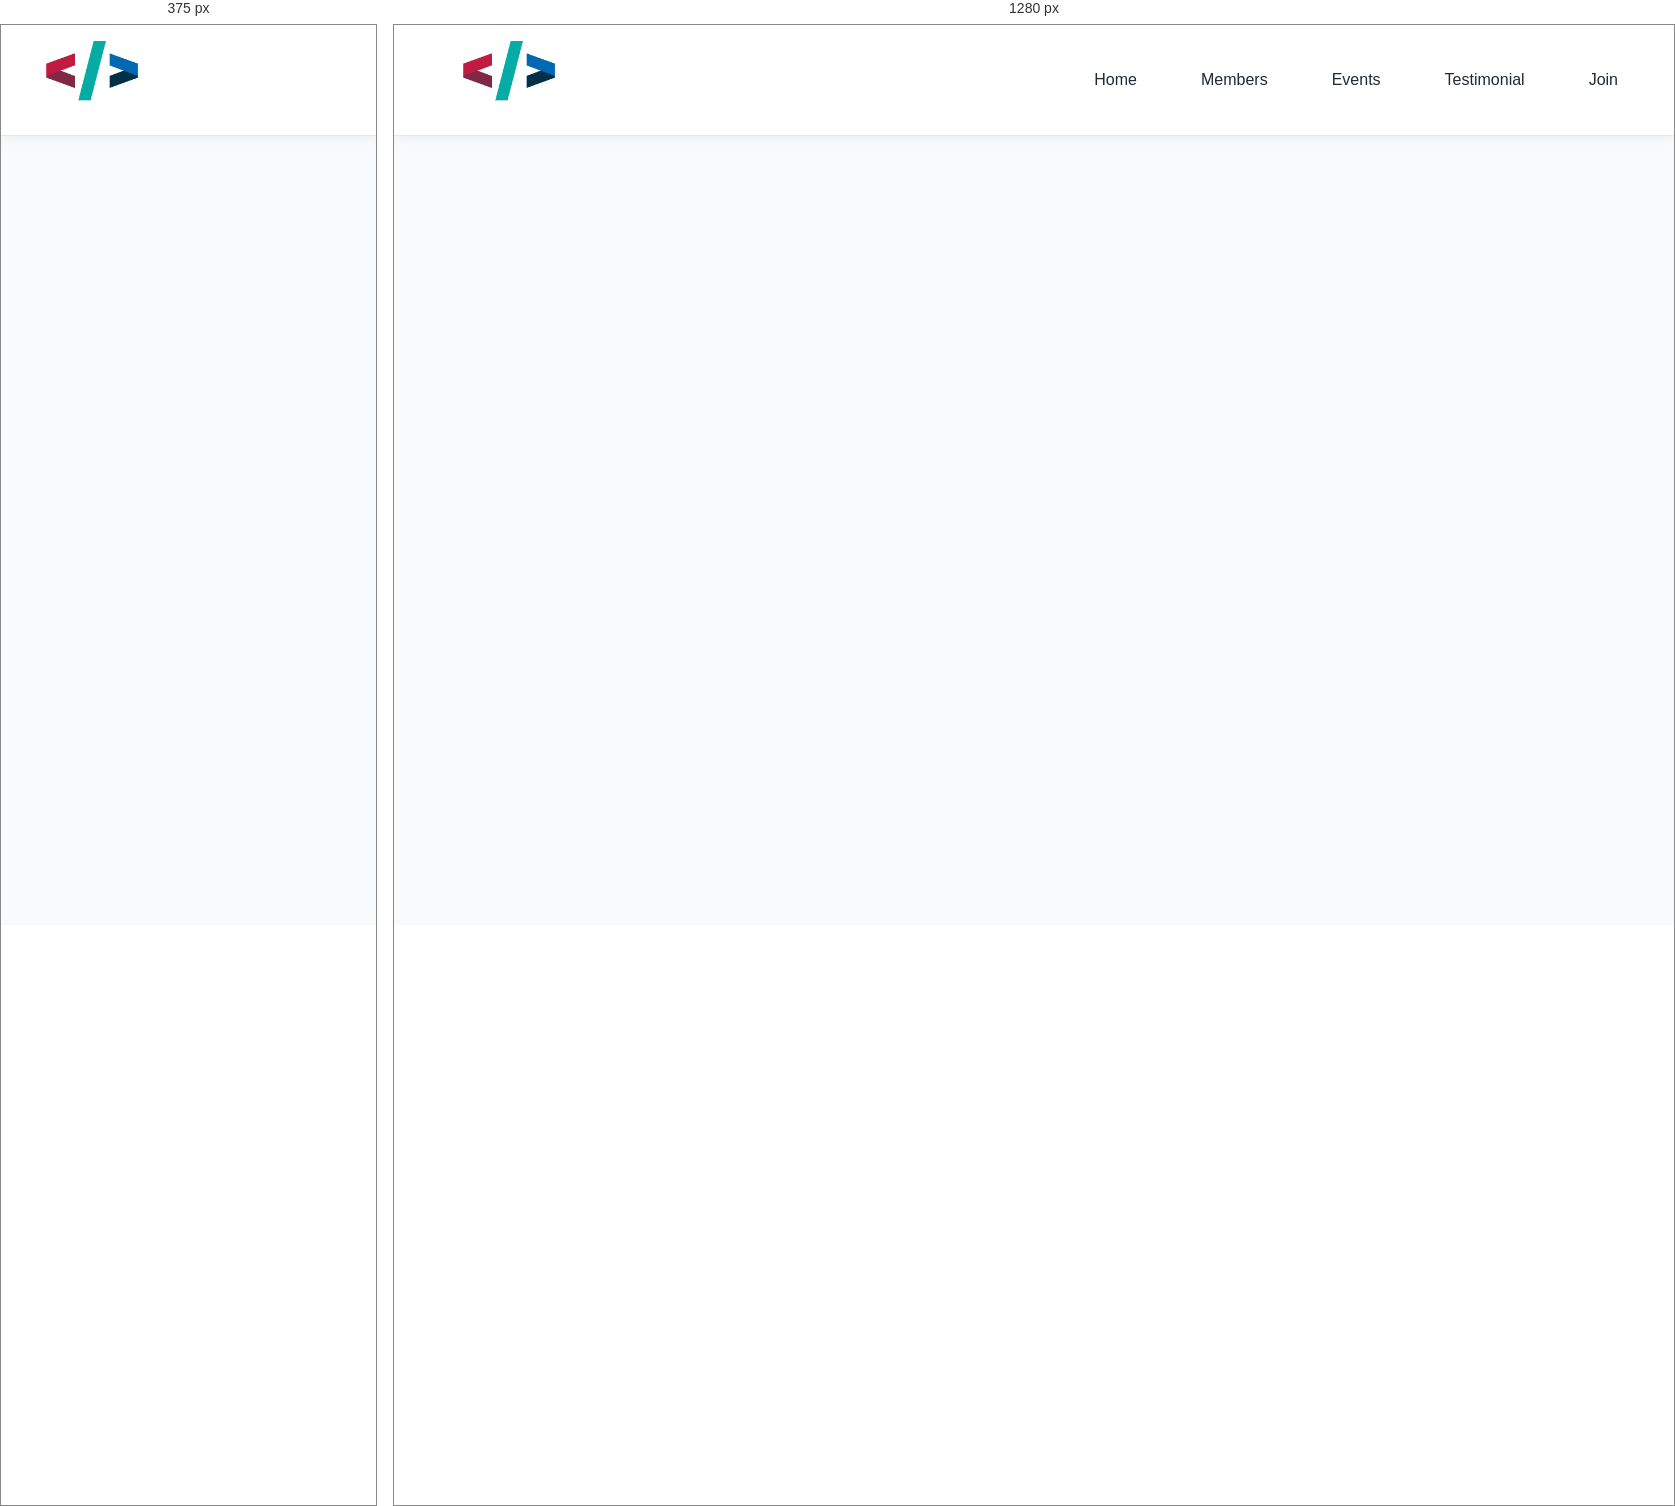
Rendered at 375 px and 1280 px, left to right.

<!-- file: navbar.html -->
<!DOCTYPE html>
<html lang="en">
<head>
  <meta charset="UTF-8" />
  <meta name="viewport" content="width=device-width, initial-scale=1.0"/>
  <title>Document</title>
  <link href="https://fonts.googleapis.com/css2?family=Inter:wght@400;500;600;700;800&display=swap" rel="stylesheet"/>
  <link rel="stylesheet" href="https://cdnjs.cloudflare.com/ajax/libs/font-awesome/6.5.1/css/all.min.css"/>
  <link rel="icon" href="favicon.jpeg">
  <style>
    :root {
      --primary: #0ea5e9;
      --secondary: #fbbf24;
      --dark: #1f2937;
      --light: #ffffff;
      --background: #f8fafc;
      --text: #000000;
    }

    * {
      margin: 0;
      padding: 0;
      box-sizing: border-box;
      font-family: 'Inter', sans-serif;
    }

    body {
      background: var(--background);
      color: var(--text);
      line-height: 1.6;
      overflow-x: hidden;
      transition: background 0.3s ease, color 0.3s ease;
    }

    /* Navigation */
    .navbar {
      background: var(--light);
      padding: 1rem;
      position: fixed;
      width: 100%;
      top: 0;
      z-index: 1000;
      box-shadow: 0 2px 10px rgba(0, 0, 0, 0.06);
      border-bottom: 1px solid #e2e8f0;
      transition: background 0.3s ease;
    }

    .nav-container {
      max-width: 1200px;
      margin: 0 auto;
      display: flex;
      justify-content: space-between;
      align-items: center;
    }

    .logo {
      font-size: 1.75rem;
      display: flex;
      font-weight: 800;
      background: linear-gradient(45deg, var(--primary), var(--secondary));
      background-clip: text;
      -webkit-text-fill-color: transparent;
    }

    .logo img {
      padding-left: 1rem;
      height: 4rem;
      width: auto;
    }

    .nav-links {
      display: flex;
      justify-content: space-between;
      gap: 2rem;
      list-style: none;
      margin-left: auto;
    }

    .nav-links a {
      color: var(--dark);
      text-decoration: none;
      font-weight: 500;
      padding: 0.5rem 1rem;
      border-radius: 0.5rem;
      transition: all 0.3s ease;
    }

    .nav-links a:hover {
      background: var(--primary);
      color: white;
    }

    .mobile-menu-btn {
      display: none;
      background: none;
      border: none;
      color: var(--dark);
      font-size: 1.5rem;
      cursor: pointer;
    }


    @media (max-width: 768px) {
      .nav-links {
        display: none;
        position: absolute;
        top: 100%;
        left: 0;
        right: 0;
        background: var(--light);
        flex-direction: column;
        padding: 1rem;
        text-align: center;
        box-shadow: 0 4px 6px -1px rgba(0, 0, 0, 0.1);
      }

      .nav-links.active {
        display: flex;
        align-items: end;
      }

      .nav-links li {
        margin: 0.5rem 0;
      }

      .nav-links a {
        color: var(--text);
      }

      .mobile-menu-btn {
        display: block;
      }
    }
  </style>
</head>
<body>
  <nav class="navbar">
    <div class="nav-container">
      <div class="logo">
       <a href="home"> <img src="favicon.jpeg" alt="Logo"/>
       </a></div>
      <ul class="nav-links">
        <li><a href="home">Home</a></li>
        <li><a href="#members">Members</a></li>
        <li><a href="#events">Events</a></li>
        <li><a href="#testimonial">Testimonial</a></li>
        <li><a href="#join">Join</a></li>
      </ul>
      
      <button class="mobile-menu-btn"><i class="fas fa-bars"></i></button>
      
    </div>
  </nav>

  <script src="script.js">
    
  </script>
</body>
</html>
